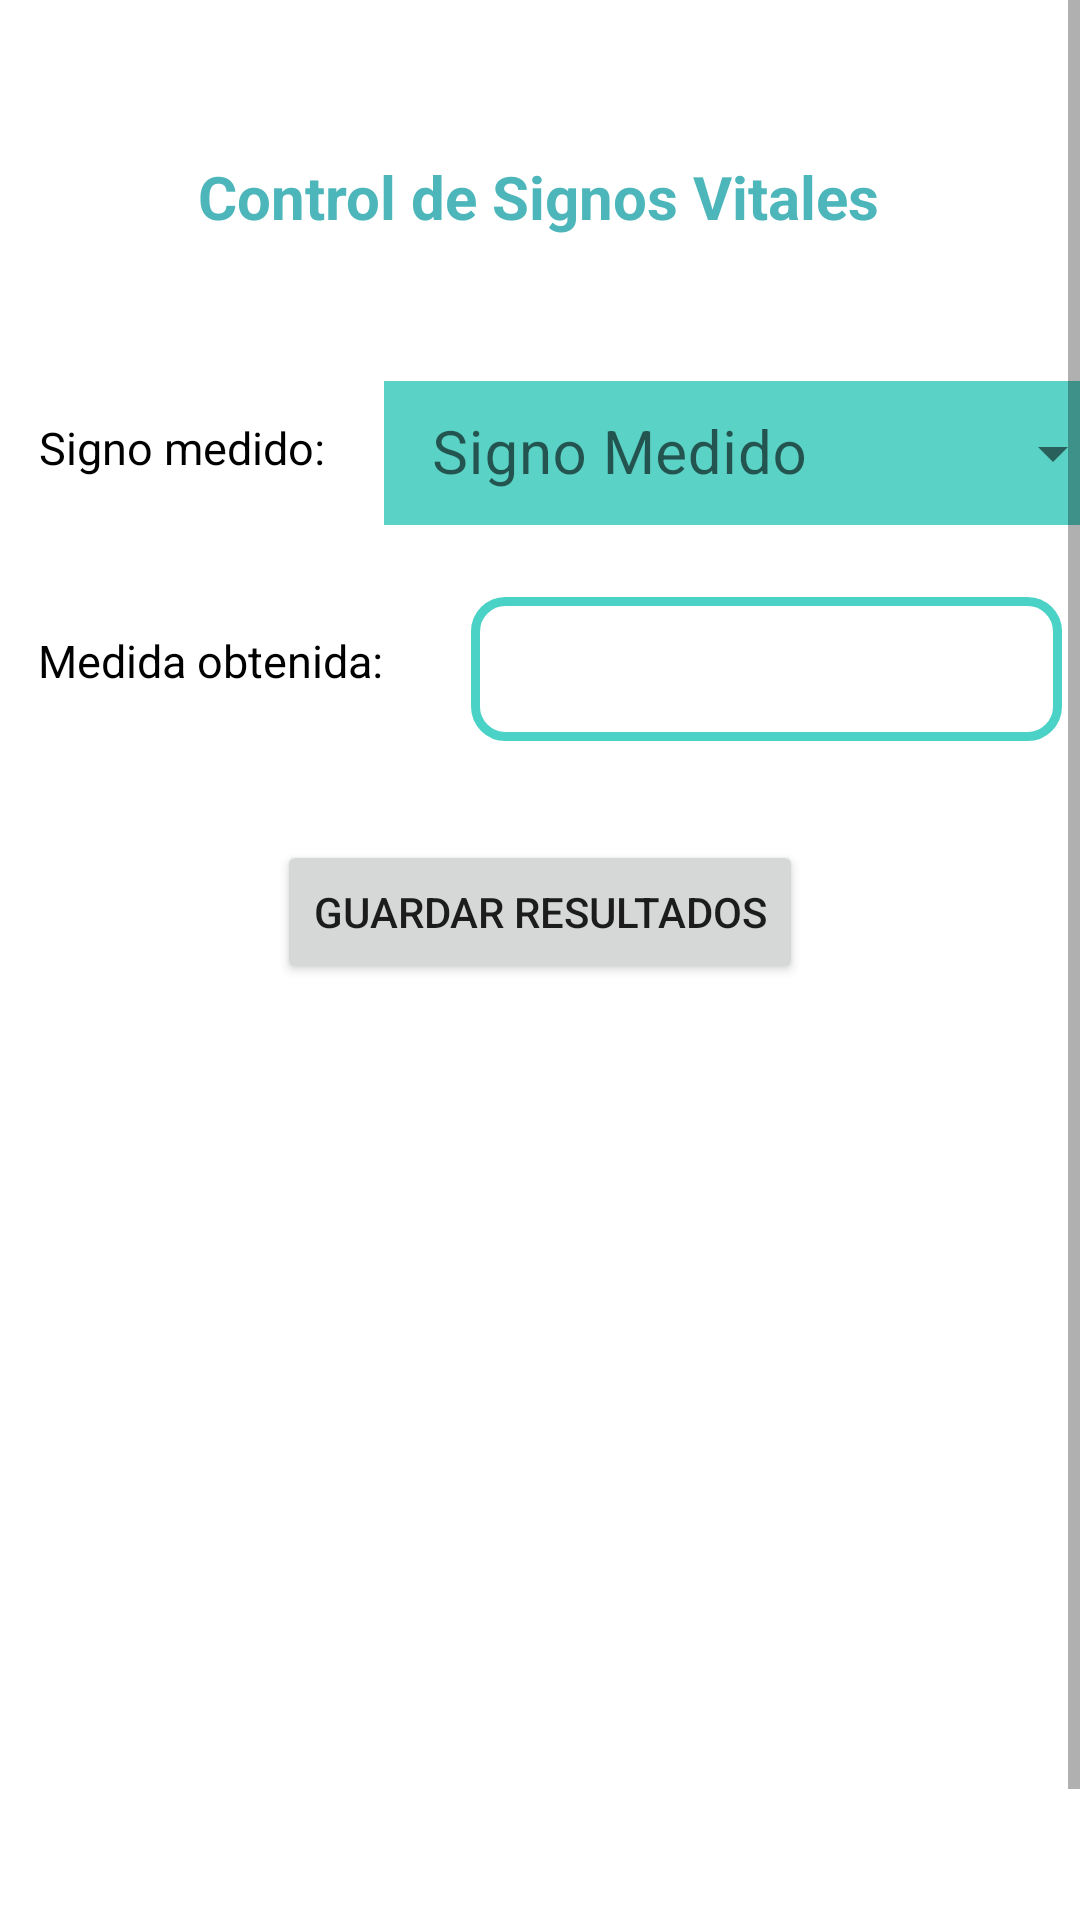

Write the Android layout XML for this screen, with the resource values it uses.
<!-- AndroidManifest.xml: application theme Theme.ProyectoIS -->
<!-- res/layout/activity_signos_vitales.xml -->
<?xml version="1.0" encoding="utf-8"?>
<androidx.constraintlayout.widget.ConstraintLayout xmlns:android="http://schemas.android.com/apk/res/android"
    xmlns:app="http://schemas.android.com/apk/res-auto"
    xmlns:tools="http://schemas.android.com/tools"
    android:layout_width="match_parent"
    android:layout_height="match_parent"
    tools:context=".SignosVitales">

    <ScrollView
        android:layout_width="match_parent"
        android:layout_height="match_parent">

        <androidx.constraintlayout.widget.ConstraintLayout
            android:layout_width="match_parent"
            android:layout_height="wrap_content">

            <TextView
                android:id="@+id/textView"
                android:layout_width="130dp"
                android:layout_height="23dp"
                android:layout_marginTop="60dp"
                android:text="Signo medido:"
                android:textColor="@color/black"
                android:textSize="15dp"
                app:layout_constraintEnd_toEndOf="parent"
                app:layout_constraintHorizontal_bias="0.056"
                app:layout_constraintStart_toStartOf="parent"
                app:layout_constraintTop_toBottomOf="@+id/textView7" />

            <TextView
                android:id="@+id/textView5"
                android:layout_width="139dp"
                android:layout_height="22dp"
                android:layout_marginTop="48dp"
                android:text="Medida obtenida:"
                android:textSize="15dp"
                android:textColor="@color/black"
                app:layout_constraintEnd_toEndOf="parent"
                app:layout_constraintHorizontal_bias="0.058"
                app:layout_constraintStart_toStartOf="parent"
                app:layout_constraintTop_toBottomOf="@+id/textView" />

            <com.google.android.material.textfield.TextInputLayout
                android:id="@+id/textInputLayoutVitales"
                style="@style/Widget.MaterialComponents.TextInputLayout.FilledBox.Dense.ExposedDropdownMenu"
                android:layout_width="247dp"
                android:layout_height="48dp"
                android:layout_marginTop="48dp"
                app:layout_constraintEnd_toEndOf="parent"
                app:layout_constraintStart_toEndOf="@+id/textView"
                app:layout_constraintTop_toBottomOf="@+id/textView7">

                <AutoCompleteTextView
                    android:id="@+id/seleccionVitales"
                    android:layout_width="match_parent"
                    android:layout_height="61dp"
                    android:layout_weight="1"
                    android:backgroundTint="#5AD2C6"
                    android:hint="Signo Medido"
                    android:inputType="none"
                    android:text=""
                    android:textColor="@color/white"
                    android:textSize="20dp" />

            </com.google.android.material.textfield.TextInputLayout>

            <TextView
                android:id="@+id/textView7"
                android:layout_width="wrap_content"
                android:layout_height="wrap_content"
                android:layout_marginTop="52dp"
                android:text="Control de Signos Vitales"
                android:textSize="20dp"
                android:textStyle="bold"
                android:textColor="@color/cyan_salud_daker"
                app:layout_constraintEnd_toEndOf="parent"
                app:layout_constraintHorizontal_bias="0.498"
                app:layout_constraintStart_toStartOf="parent"
                app:layout_constraintTop_toTopOf="parent" />

            <Button
                android:id="@+id/guardar_resultados_Vitales"
                android:layout_width="wrap_content"
                android:layout_height="wrap_content"
                android:layout_marginTop="48dp"
                android:text="Guardar Resultados"
                app:layout_constraintEnd_toEndOf="parent"
                app:layout_constraintStart_toStartOf="parent"
                app:layout_constraintTop_toBottomOf="@+id/textView5" />

            <EditText
                android:id="@+id/medicion_Vitales"
                android:layout_width="197dp"
                android:layout_height="48dp"
                android:layout_marginTop="24dp"
                android:background="@drawable/estilo_edit_text"
                android:inputType="number"
                android:text=""
                app:layout_constraintEnd_toEndOf="parent"
                app:layout_constraintHorizontal_bias="0.457"
                app:layout_constraintStart_toEndOf="@+id/textView5"
                app:layout_constraintTop_toBottomOf="@+id/textInputLayoutVitales"
                tools:ignore="SpeakableTextPresentCheck" />

            <ListView
                android:id="@+id/listSignosVitales"
                android:layout_width="359dp"
                android:layout_height="339dp"
                android:layout_marginTop="20dp"
                app:layout_constraintEnd_toEndOf="parent"
                app:layout_constraintStart_toStartOf="parent"
                app:layout_constraintTop_toBottomOf="@+id/guardar_resultados_Vitales" />

        </androidx.constraintlayout.widget.ConstraintLayout>
    </ScrollView>



</androidx.constraintlayout.widget.ConstraintLayout>
<!-- resources referenced by this layout -->
<resources>
  <color name="black">#FF000000</color>
  <color name="cyan_salud_daker">#4DB6BA</color>
  <color name="white">#FFFFFFFF</color>
  <!-- drawable estilo_edit_text (drawable) -->
  <?xml version="1.0" encoding="utf-8"?>
  <shape xmlns:android="http://schemas.android.com/apk/res/android" android:shape="rectangle">
      <solid android:color="#ffffff"/>
  
      <stroke android:width="3dp"
          android:color="#4AD2C6"/>
  
      <padding android:left="1dp"
          android:top="1dp"
          android:right="1dp"
          android:bottom="1dp"/>
  
      <corners android:radius="30px"/>
  </shape>
  <style name="Theme.ProyectoIS" parent="Theme.MaterialComponents.DayNight.DarkActionBar">
          
          <item name="colorPrimary">@color/cyanSalud</item>
          <item name="colorPrimaryVariant">@color/cyan_salud_daker</item>
          <item name="colorOnPrimary">@color/white</item>
          
          <item name="colorSecondary">@color/teal_200</item>
          <item name="colorSecondaryVariant">@color/teal_700</item>
          <item name="colorOnSecondary">@color/black</item>
          
          <item name="android:statusBarColor" tools:targetApi="l">?attr/colorPrimaryVariant</item>
          
      </style>
  <color name="cyanSalud">#5AD2D6</color>
  <color name="teal_200">#FF03DAC5</color>
  <color name="teal_700">#FF018786</color>
</resources>
